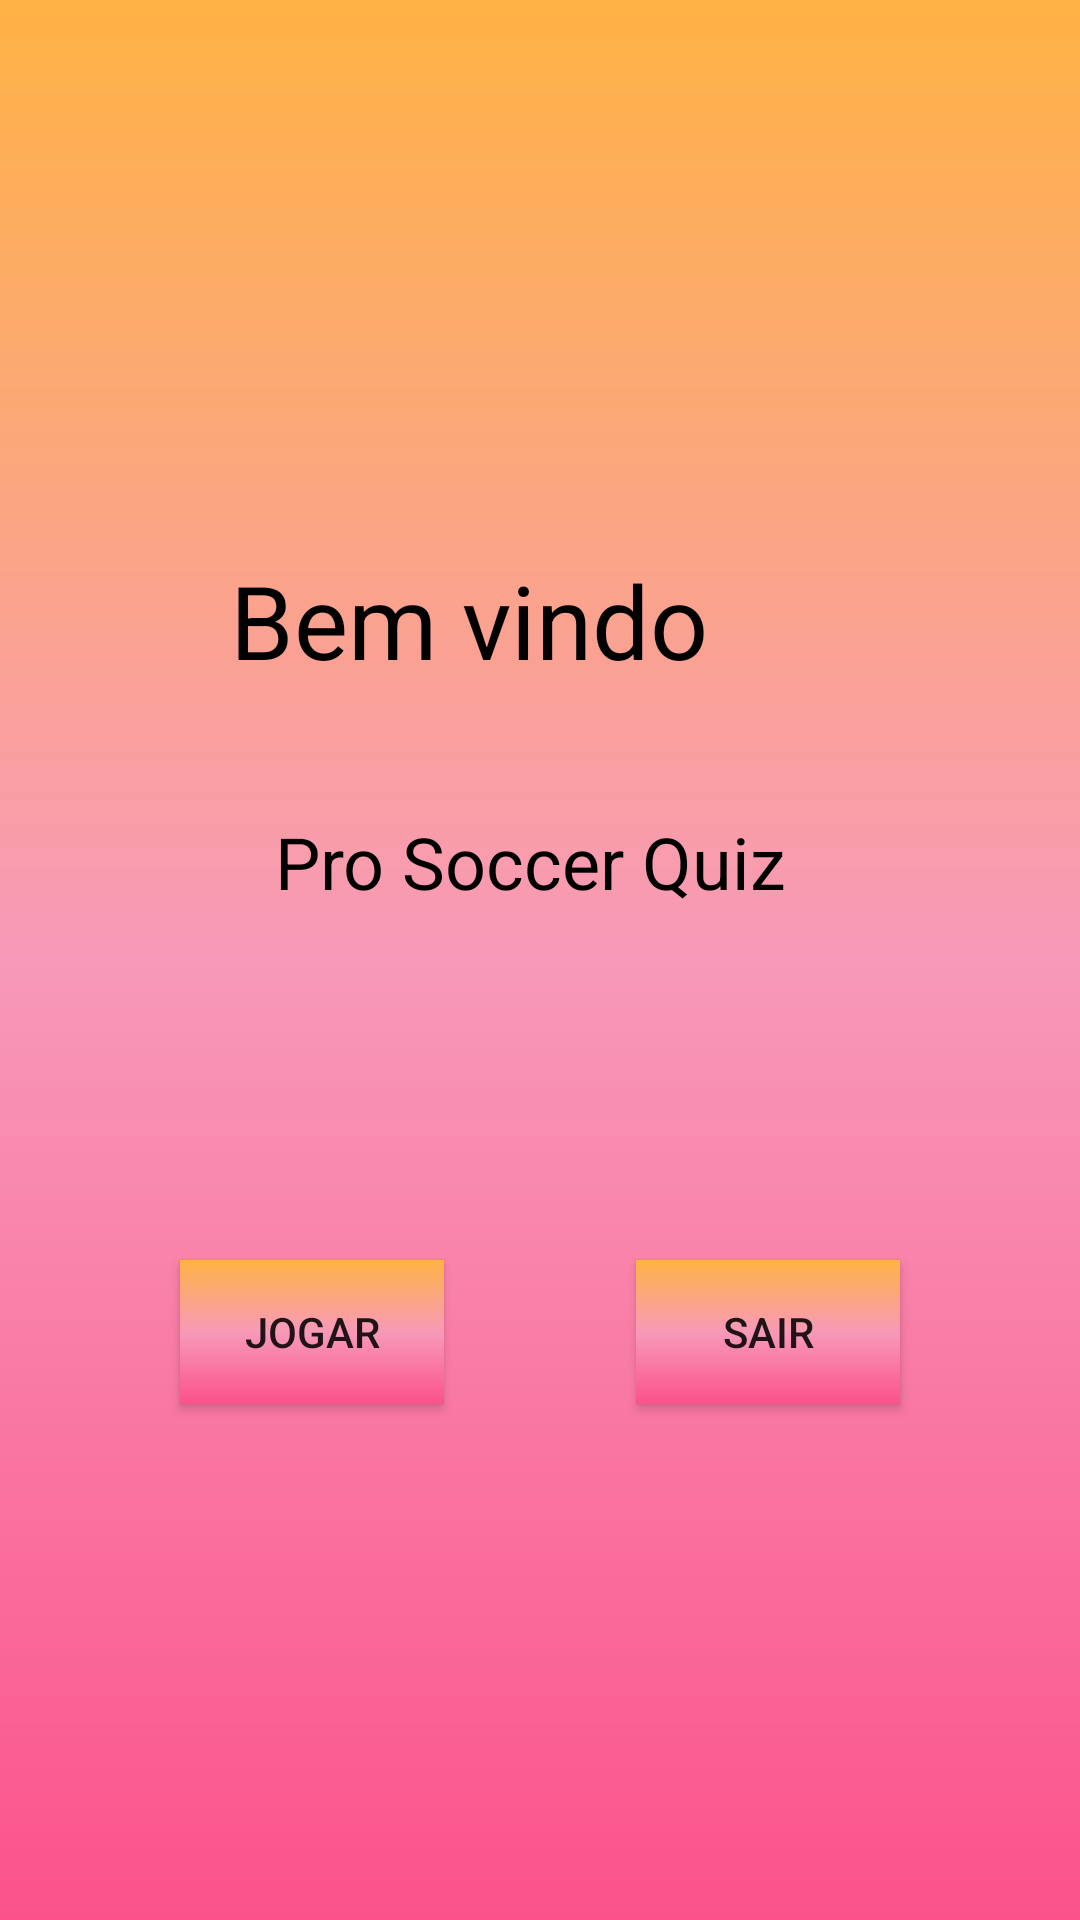

This screen was rendered from an Android layout file. Write that file and the resources it references.
<!-- AndroidManifest.xml: application theme Theme.Pro_scoccer_quiz -->
<!-- res/layout/activity_main.xml -->
<?xml version="1.0" encoding="utf-8"?>
<androidx.constraintlayout.widget.ConstraintLayout xmlns:android="http://schemas.android.com/apk/res/android"
    xmlns:app="http://schemas.android.com/apk/res-auto"
    xmlns:tools="http://schemas.android.com/tools"
    android:layout_width="match_parent"
    android:layout_height="match_parent"
    android:background="@drawable/background"
    tools:context=".MainActivity">

    <TextView
        android:id="@+id/textView3"
        android:layout_width="wrap_content"
        android:layout_height="wrap_content"
        android:layout_marginTop="184dp"
        android:layout_marginEnd="124dp"
        android:text="Bem vindo"
        android:textColor="@color/black"
        android:textSize="34sp"
        app:layout_constraintEnd_toEndOf="parent"
        app:layout_constraintTop_toTopOf="parent" />

    <TextView
        android:id="@+id/textView4"
        android:layout_width="wrap_content"
        android:layout_height="wrap_content"
        android:text="Pro Soccer Quiz"
        android:textColor="@color/black"
        android:textSize="24sp"
        app:layout_constraintBottom_toBottomOf="parent"
        app:layout_constraintHorizontal_bias="0.485"
        app:layout_constraintLeft_toLeftOf="parent"
        app:layout_constraintRight_toRightOf="parent"
        app:layout_constraintTop_toTopOf="parent"
        app:layout_constraintVertical_bias="0.446" />

    <androidx.appcompat.widget.AppCompatButton
        android:id="@+id/btnjogar"
        android:layout_width="wrap_content"
        android:layout_height="wrap_content"
        android:layout_marginStart="60dp"
        android:layout_marginTop="420dp"
        android:background="@drawable/background"
        android:text="Jogar"
        app:layout_constraintStart_toStartOf="parent"
        app:layout_constraintTop_toTopOf="parent" />

    <androidx.appcompat.widget.AppCompatButton
        android:id="@+id/btnSair"
        android:layout_width="wrap_content"
        android:layout_height="wrap_content"
        android:layout_marginTop="420dp"
        android:layout_marginEnd="60dp"
        android:background="@drawable/background"
        android:text="Sair"
        app:layout_constraintEnd_toEndOf="parent"
        app:layout_constraintTop_toTopOf="parent" />
</androidx.constraintlayout.widget.ConstraintLayout>
<!-- resources referenced by this layout -->
<resources>
  <color name="black">#FF000000</color>
  <!-- drawable background (drawable) -->
  <?xml version="1.0" encoding="utf-8"?>
  <shape xmlns:android="http://schemas.android.com/apk/res/android">
      <gradient
          android:startColor="@color/pink"
          android:centerColor="@color/pink_Light"
          android:endColor="@color/orange"
          android:angle="90"
          />
  </shape>
  <style name="Theme.Pro_scoccer_quiz" parent="Theme.MaterialComponents.DayNight.DarkActionBar">
          
          <item name="colorPrimary">@color/purple_500</item>
          <item name="colorPrimaryVariant">@color/purple_700</item>
          <item name="colorOnPrimary">@color/white</item>
          
          <item name="colorSecondary">@color/teal_200</item>
          <item name="colorSecondaryVariant">@color/teal_700</item>
          <item name="colorOnSecondary">@color/black</item>
          
          <item name="android:statusBarColor" tools:targetApi="l">?attr/colorPrimaryVariant</item>
          
      </style>
  <color name="pink">#FB528B</color>
  <color name="pink_Light">#F899B9</color>
  <color name="orange">#FFB344</color>
  <color name="purple_500">#FF6200EE</color>
  <color name="purple_700">#FF3700B3</color>
  <color name="white">#FFFFFFFF</color>
  <color name="teal_200">#FF03DAC5</color>
  <color name="teal_700">#FF018786</color>
</resources>
